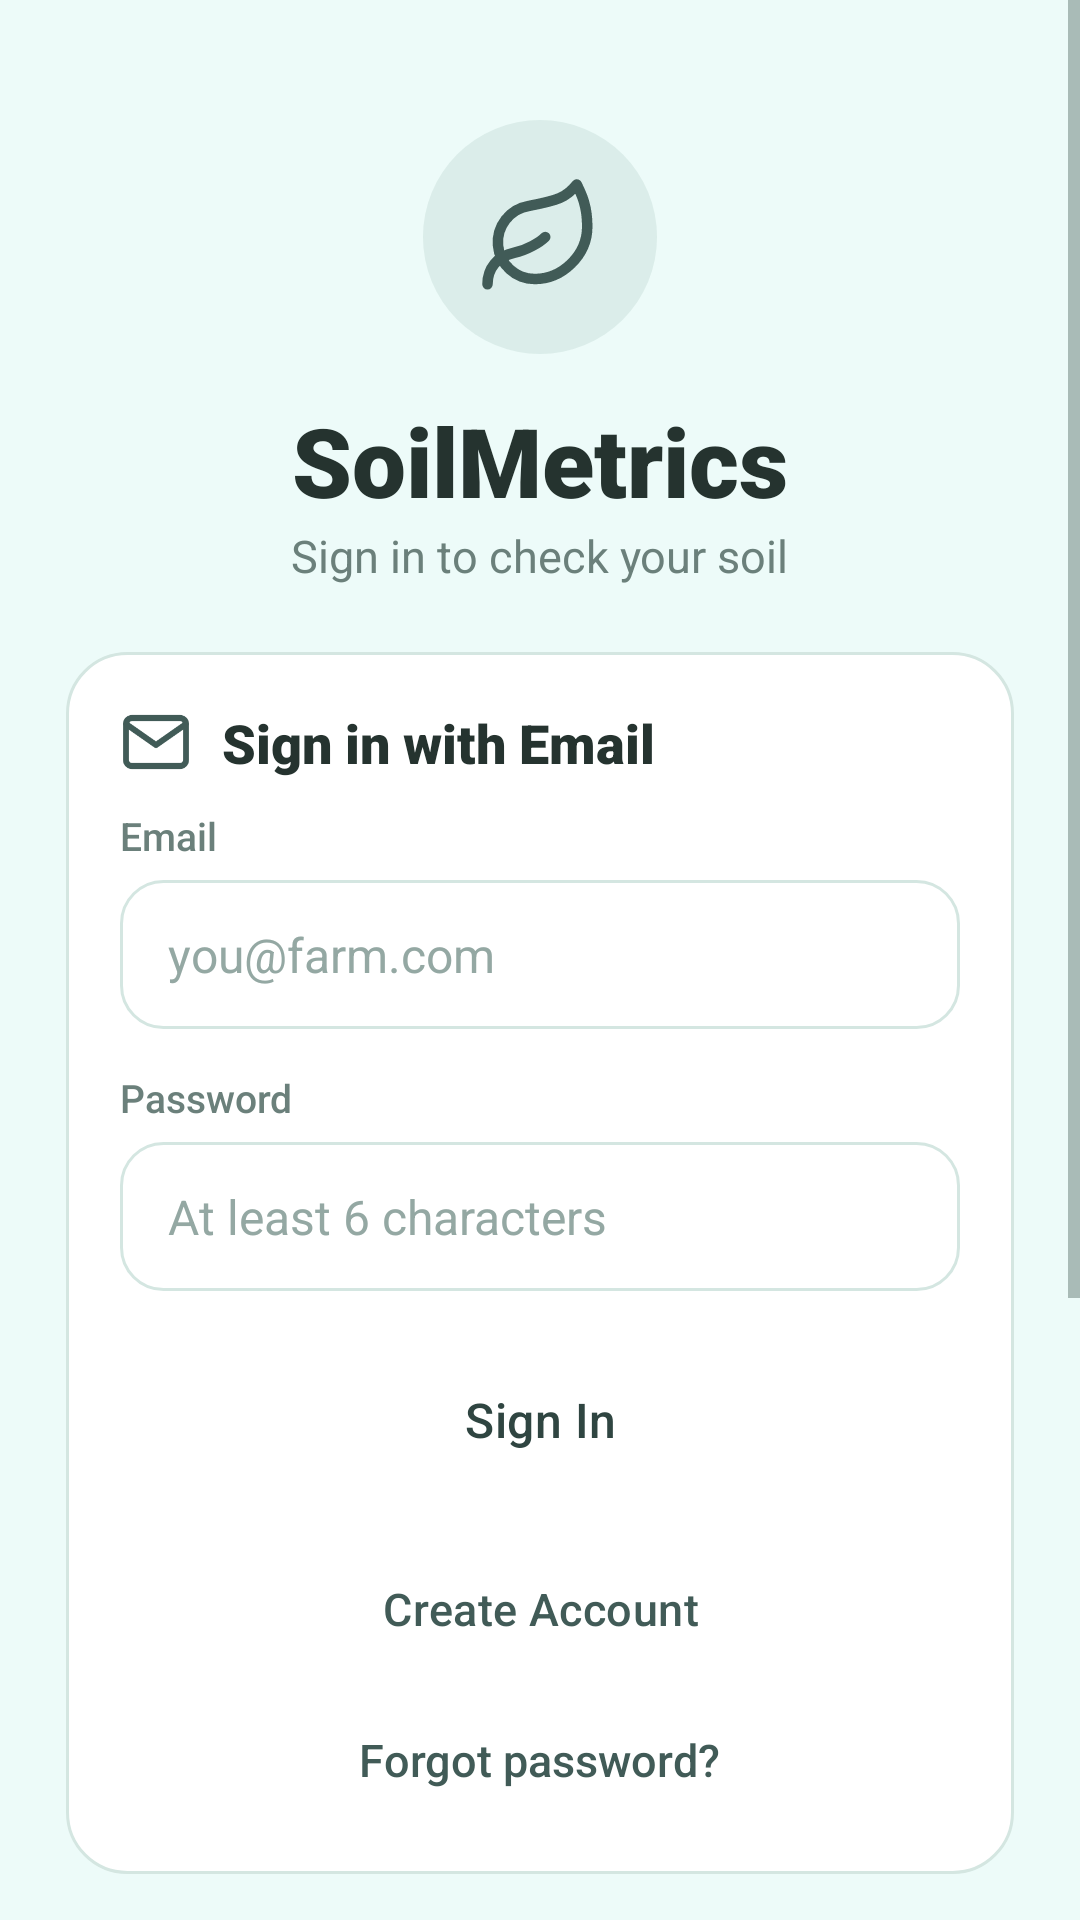

Produce the Android XML layout that renders to this screen, including the resource entries it uses.
<!-- AndroidManifest.xml: application theme Theme.SoilMetrics -->
<!-- res/layout/activity_login.xml -->
<?xml version="1.0" encoding="utf-8"?>
<LinearLayout xmlns:android="http://schemas.android.com/apk/res/android"
    xmlns:app="http://schemas.android.com/apk/res-auto"
    android:layout_width="match_parent"
    android:layout_height="match_parent"
    android:background="@color/mint"
    android:fitsSystemWindows="true"
    android:orientation="vertical">

    <ScrollView
        android:layout_width="match_parent"
        android:layout_height="0dp"
        android:layout_weight="1">

        <LinearLayout
            android:layout_width="match_parent"
            android:layout_height="wrap_content"
            android:orientation="vertical"
            android:padding="22dp">

            
            <ImageView
                android:layout_width="78dp"
                android:layout_height="78dp"
                android:layout_gravity="center_horizontal"
                android:layout_marginTop="18dp"
                android:background="@drawable/icon_circle"
                android:contentDescription="Logo"
                android:padding="18dp"
                android:src="@drawable/ic_leaf"
                app:tint="@color/forest" />

            <TextView
                android:layout_width="wrap_content"
                android:layout_height="wrap_content"
                android:layout_gravity="center_horizontal"
                android:layout_marginTop="14dp"
                android:fontFamily="sans-serif-black"
                android:text="SoilMetrics"
                android:textColor="@color/ink"
                android:textSize="32sp" />

            <TextView
                android:layout_width="wrap_content"
                android:layout_height="wrap_content"
                android:layout_gravity="center_horizontal"
                android:layout_marginBottom="22dp"
                android:text="Sign in to check your soil"
                android:textColor="@color/muted"
                android:textSize="15sp" />

            
            <LinearLayout style="@style/Card">

                <TextView
                    style="@style/CardTitle"
                    android:drawableStart="@drawable/ic_mail"
                    android:text="Sign in with Email" />

                <TextView
                    style="@style/Label"
                    android:layout_marginTop="0dp"
                    android:text="Email" />

                <EditText
                    android:id="@+id/emailBox"
                    android:layout_width="match_parent"
                    android:layout_height="wrap_content"
                    android:hint="you@farm.com"
                    android:inputType="textEmailAddress" />

                <TextView
                    style="@style/Label"
                    android:text="Password" />

                <EditText
                    android:id="@+id/passwordBox"
                    android:layout_width="match_parent"
                    android:layout_height="wrap_content"
                    android:hint="At least 6 characters"
                    android:inputType="textPassword" />

                <Button
                    style="@style/GlowButton"
                    android:layout_width="match_parent"
                    android:layout_height="wrap_content"
                    android:layout_marginTop="16dp"
                    android:onClick="signIn"
                    android:text="Sign In"
                    app:icon="@drawable/ic_lock" />

                <Button
                    style="@style/GhostButton"
                    android:layout_width="match_parent"
                    android:layout_height="wrap_content"
                    android:layout_marginTop="10dp"
                    android:onClick="createAccount"
                    android:text="Create Account"
                    app:icon="@drawable/ic_user" />

                <TextView
                    style="@style/LinkText"
                    android:layout_gravity="center_horizontal"
                    android:layout_marginTop="4dp"
                    android:onClick="forgotPassword"
                    android:text="Forgot password?" />
            </LinearLayout>

            
            <LinearLayout
                android:layout_width="match_parent"
                android:layout_height="wrap_content"
                android:layout_marginBottom="14dp"
                android:gravity="center_vertical"
                android:orientation="horizontal">

                <View
                    android:layout_width="0dp"
                    android:layout_height="1dp"
                    android:layout_weight="1"
                    android:background="@color/line" />

                <TextView
                    android:layout_width="wrap_content"
                    android:layout_height="wrap_content"
                    android:layout_marginStart="12dp"
                    android:layout_marginEnd="12dp"
                    android:text="or"
                    android:textColor="@color/muted" />

                <View
                    android:layout_width="0dp"
                    android:layout_height="1dp"
                    android:layout_weight="1"
                    android:background="@color/line" />
            </LinearLayout>

            
            <Button
                style="@style/GoogleButton"
                android:layout_width="match_parent"
                android:layout_height="wrap_content"
                android:onClick="googleSignIn"
                android:text="Continue with Google"
                app:icon="@drawable/ic_google" />

            <Button
                style="@style/GhostButton"
                android:layout_width="match_parent"
                android:layout_height="wrap_content"
                android:layout_marginTop="10dp"
                android:onClick="phoneSignIn"
                android:text="Continue with Phone Number"
                app:icon="@drawable/ic_phone" />

            <TextView
                style="@style/LinkText"
                android:layout_gravity="center_horizontal"
                android:layout_marginTop="6dp"
                android:onClick="guestSignIn"
                android:text="Continue as Guest" />

            <TextView
                android:id="@+id/statusText"
                style="@style/BodyText"
                android:layout_marginTop="6dp"
                android:gravity="center"
                android:textColor="@color/ink" />

            <TextView
                style="@style/BodyText"
                android:layout_marginTop="10dp"
                android:drawableStart="@drawable/ic_shield"
                android:drawablePadding="10dp"
                android:text="New email accounts must confirm their email. You can turn on 2-step verification in your Account page."
                android:textColor="@color/muted"
                android:textSize="13sp"
                app:drawableTint="@color/muted" />

        </LinearLayout>
    </ScrollView>
</LinearLayout>
<!-- resources referenced by this layout -->
<resources>
  <color name="forest">#415B57</color>
  <color name="ink">#25332F</color>
  <color name="line">#D4E6E1</color>
  <color name="mint">#EDFBF9</color>
  <color name="muted">#6B807B</color>
  <!-- drawable icon_circle (drawable) -->
  <?xml version="1.0" encoding="utf-8"?>
  <shape xmlns:android="http://schemas.android.com/apk/res/android" android:shape="oval">
      <solid android:color="@color/sage_clear" />
  </shape>
  <style name="BodyText">
          <item name="android:layout_width">match_parent</item>
          <item name="android:layout_height">wrap_content</item>
          <item name="android:textSize">15sp</item>
          <item name="android:textColor">@color/ink</item>
          <item name="android:lineSpacingExtra">3dp</item>
      </style>
  <style name="Card">
          <item name="android:layout_width">match_parent</item>
          <item name="android:layout_height">wrap_content</item>
          <item name="android:orientation">vertical</item>
          <item name="android:padding">18dp</item>
          <item name="android:layout_marginBottom">14dp</item>
          <item name="android:background">@drawable/card_back</item>
      </style>
  <style name="GlowButton" parent="FarmButton">
          <item name="backgroundTint">@color/peach</item>
          <item name="android:textColor">@color/forest_dark</item>
          <item name="iconTint">@color/forest_dark</item>
      </style>
  <style name="GoogleButton" parent="FarmButton">
          <item name="backgroundTint">@color/white</item>
          <item name="android:textColor">#1F1F1F</item>
          <item name="iconTint">@color/white</item>
          <item name="iconTintMode">multiply</item>
          <item name="strokeColor">@color/line</item>
          <item name="strokeWidth">1dp</item>
      </style>
  <color name="sage_clear">#40A2C1BB</color>
  <!-- drawable card_back (drawable) -->
  <?xml version="1.0" encoding="utf-8"?>
  <shape xmlns:android="http://schemas.android.com/apk/res/android">
      <solid android:color="@color/white" />
      <corners android:radius="20dp" />
      <stroke android:width="1dp" android:color="@color/line" />
  </shape>
  <color name="peach">#FFC3A1</color>
  <color name="forest_dark">#2F4541</color>
  <color name="white">#FFFFFFFF</color>
  <style name="FarmSpinner" parent="Widget.AppCompat.Spinner">
          <item name="android:background">@drawable/spinner_back</item>
          <item name="android:popupBackground">@drawable/popup_back</item>
          <item name="android:paddingEnd">40dp</item>
      </style>
  <!-- drawable input_back (drawable) -->
  <?xml version="1.0" encoding="utf-8"?>
  <selector xmlns:android="http://schemas.android.com/apk/res/android">
      <item android:drawable="@drawable/input_focused" android:state_focused="true" />
      <item android:drawable="@drawable/input_normal" />
  </selector>
  <!-- drawable dialog_back (drawable) -->
  <?xml version="1.0" encoding="utf-8"?>
  <inset xmlns:android="http://schemas.android.com/apk/res/android"
      android:insetLeft="24dp"
      android:insetRight="24dp">
      <shape>
          <solid android:color="@color/white" />
          <corners android:radius="22dp" />
          <stroke android:width="1dp" android:color="@color/line" />
      </shape>
  </inset>
  <!-- drawable input_focused (drawable) -->
  <?xml version="1.0" encoding="utf-8"?>
  <shape xmlns:android="http://schemas.android.com/apk/res/android">
      <solid android:color="@color/white" />
      <corners android:radius="14dp" />
      <stroke android:width="2dp" android:color="@color/forest" />
  </shape>
  <!-- drawable input_normal (drawable) -->
  <?xml version="1.0" encoding="utf-8"?>
  <shape xmlns:android="http://schemas.android.com/apk/res/android">
      <solid android:color="@color/white" />
      <corners android:radius="14dp" />
      <stroke android:width="1dp" android:color="@color/line" />
  </shape>
</resources>
